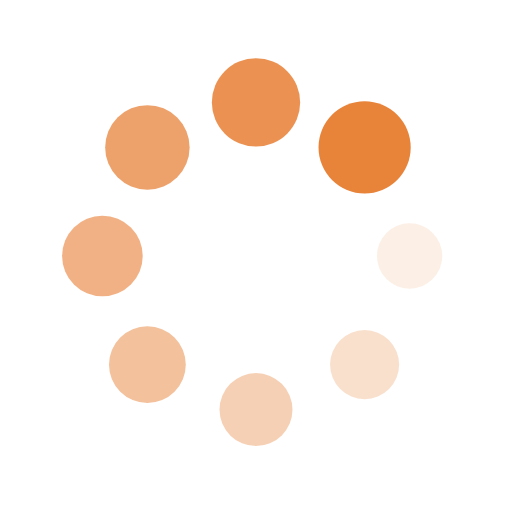
t = 0.00 s
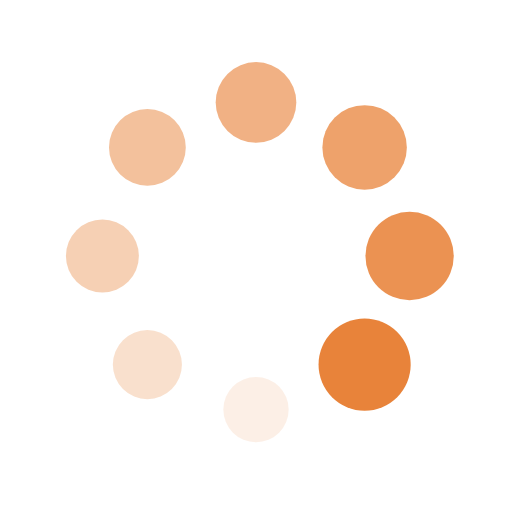
t = 0.25 s
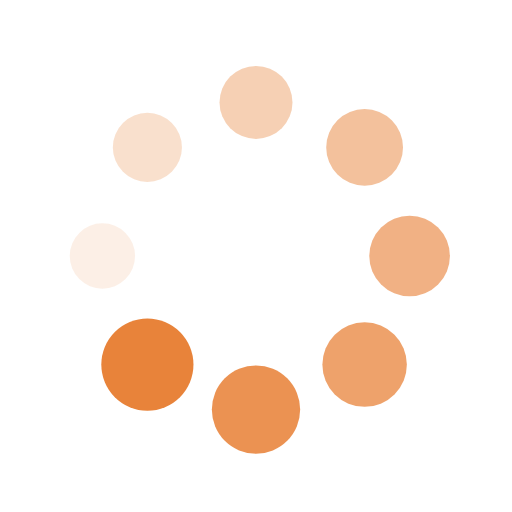
t = 0.50 s
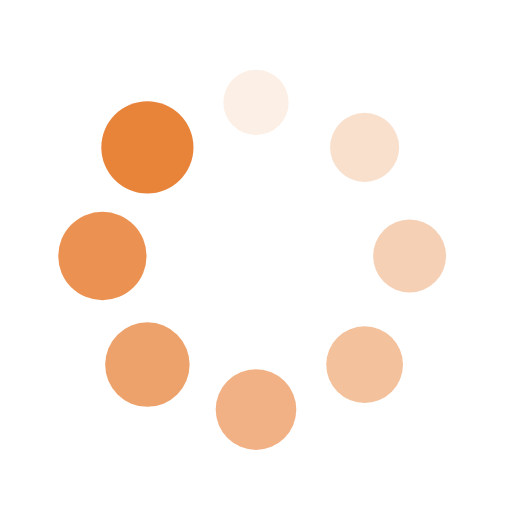
t = 0.75 s

The animated SVG that drew these frames (rendered in a browser with its animation timeline set to each time). Animation: 16 SMIL elements (animate=8,animateTransform=8); one cycle of 1.00 s, repeats indefinitely.

<?xml version="1.0" encoding="utf-8"?>
<svg xmlns="http://www.w3.org/2000/svg" xmlns:xlink="http://www.w3.org/1999/xlink" style="margin: auto; background: none; display: block; shape-rendering: auto;" width="200px" height="200px" viewBox="0 0 100 100" preserveAspectRatio="xMidYMid">
<g transform="translate(80,50)">
<g transform="rotate(0)">
<circle cx="0" cy="0" r="6" fill="#e8833a" fill-opacity="1">
  <animateTransform attributeName="transform" type="scale" begin="-0.875s" values="1.5 1.5;1 1" keyTimes="0;1" dur="1s" repeatCount="indefinite"></animateTransform>
  <animate attributeName="fill-opacity" keyTimes="0;1" dur="1s" repeatCount="indefinite" values="1;0" begin="-0.875s"></animate>
</circle>
</g>
</g><g transform="translate(71.21320343559643,71.21320343559643)">
<g transform="rotate(45)">
<circle cx="0" cy="0" r="6" fill="#e8833a" fill-opacity="0.875">
  <animateTransform attributeName="transform" type="scale" begin="-0.75s" values="1.5 1.5;1 1" keyTimes="0;1" dur="1s" repeatCount="indefinite"></animateTransform>
  <animate attributeName="fill-opacity" keyTimes="0;1" dur="1s" repeatCount="indefinite" values="1;0" begin="-0.75s"></animate>
</circle>
</g>
</g><g transform="translate(50,80)">
<g transform="rotate(90)">
<circle cx="0" cy="0" r="6" fill="#e8833a" fill-opacity="0.75">
  <animateTransform attributeName="transform" type="scale" begin="-0.625s" values="1.5 1.5;1 1" keyTimes="0;1" dur="1s" repeatCount="indefinite"></animateTransform>
  <animate attributeName="fill-opacity" keyTimes="0;1" dur="1s" repeatCount="indefinite" values="1;0" begin="-0.625s"></animate>
</circle>
</g>
</g><g transform="translate(28.786796564403577,71.21320343559643)">
<g transform="rotate(135)">
<circle cx="0" cy="0" r="6" fill="#e8833a" fill-opacity="0.625">
  <animateTransform attributeName="transform" type="scale" begin="-0.5s" values="1.5 1.5;1 1" keyTimes="0;1" dur="1s" repeatCount="indefinite"></animateTransform>
  <animate attributeName="fill-opacity" keyTimes="0;1" dur="1s" repeatCount="indefinite" values="1;0" begin="-0.5s"></animate>
</circle>
</g>
</g><g transform="translate(20,50.00000000000001)">
<g transform="rotate(180)">
<circle cx="0" cy="0" r="6" fill="#e8833a" fill-opacity="0.5">
  <animateTransform attributeName="transform" type="scale" begin="-0.375s" values="1.5 1.5;1 1" keyTimes="0;1" dur="1s" repeatCount="indefinite"></animateTransform>
  <animate attributeName="fill-opacity" keyTimes="0;1" dur="1s" repeatCount="indefinite" values="1;0" begin="-0.375s"></animate>
</circle>
</g>
</g><g transform="translate(28.78679656440357,28.786796564403577)">
<g transform="rotate(225)">
<circle cx="0" cy="0" r="6" fill="#e8833a" fill-opacity="0.375">
  <animateTransform attributeName="transform" type="scale" begin="-0.25s" values="1.5 1.5;1 1" keyTimes="0;1" dur="1s" repeatCount="indefinite"></animateTransform>
  <animate attributeName="fill-opacity" keyTimes="0;1" dur="1s" repeatCount="indefinite" values="1;0" begin="-0.25s"></animate>
</circle>
</g>
</g><g transform="translate(49.99999999999999,20)">
<g transform="rotate(270)">
<circle cx="0" cy="0" r="6" fill="#e8833a" fill-opacity="0.25">
  <animateTransform attributeName="transform" type="scale" begin="-0.125s" values="1.5 1.5;1 1" keyTimes="0;1" dur="1s" repeatCount="indefinite"></animateTransform>
  <animate attributeName="fill-opacity" keyTimes="0;1" dur="1s" repeatCount="indefinite" values="1;0" begin="-0.125s"></animate>
</circle>
</g>
</g><g transform="translate(71.21320343559643,28.78679656440357)">
<g transform="rotate(315)">
<circle cx="0" cy="0" r="6" fill="#e8833a" fill-opacity="0.125">
  <animateTransform attributeName="transform" type="scale" begin="0s" values="1.5 1.5;1 1" keyTimes="0;1" dur="1s" repeatCount="indefinite"></animateTransform>
  <animate attributeName="fill-opacity" keyTimes="0;1" dur="1s" repeatCount="indefinite" values="1;0" begin="0s"></animate>
</circle>
</g>
</g>
<!-- [ldio] generated by https://loading.io/ --></svg>
